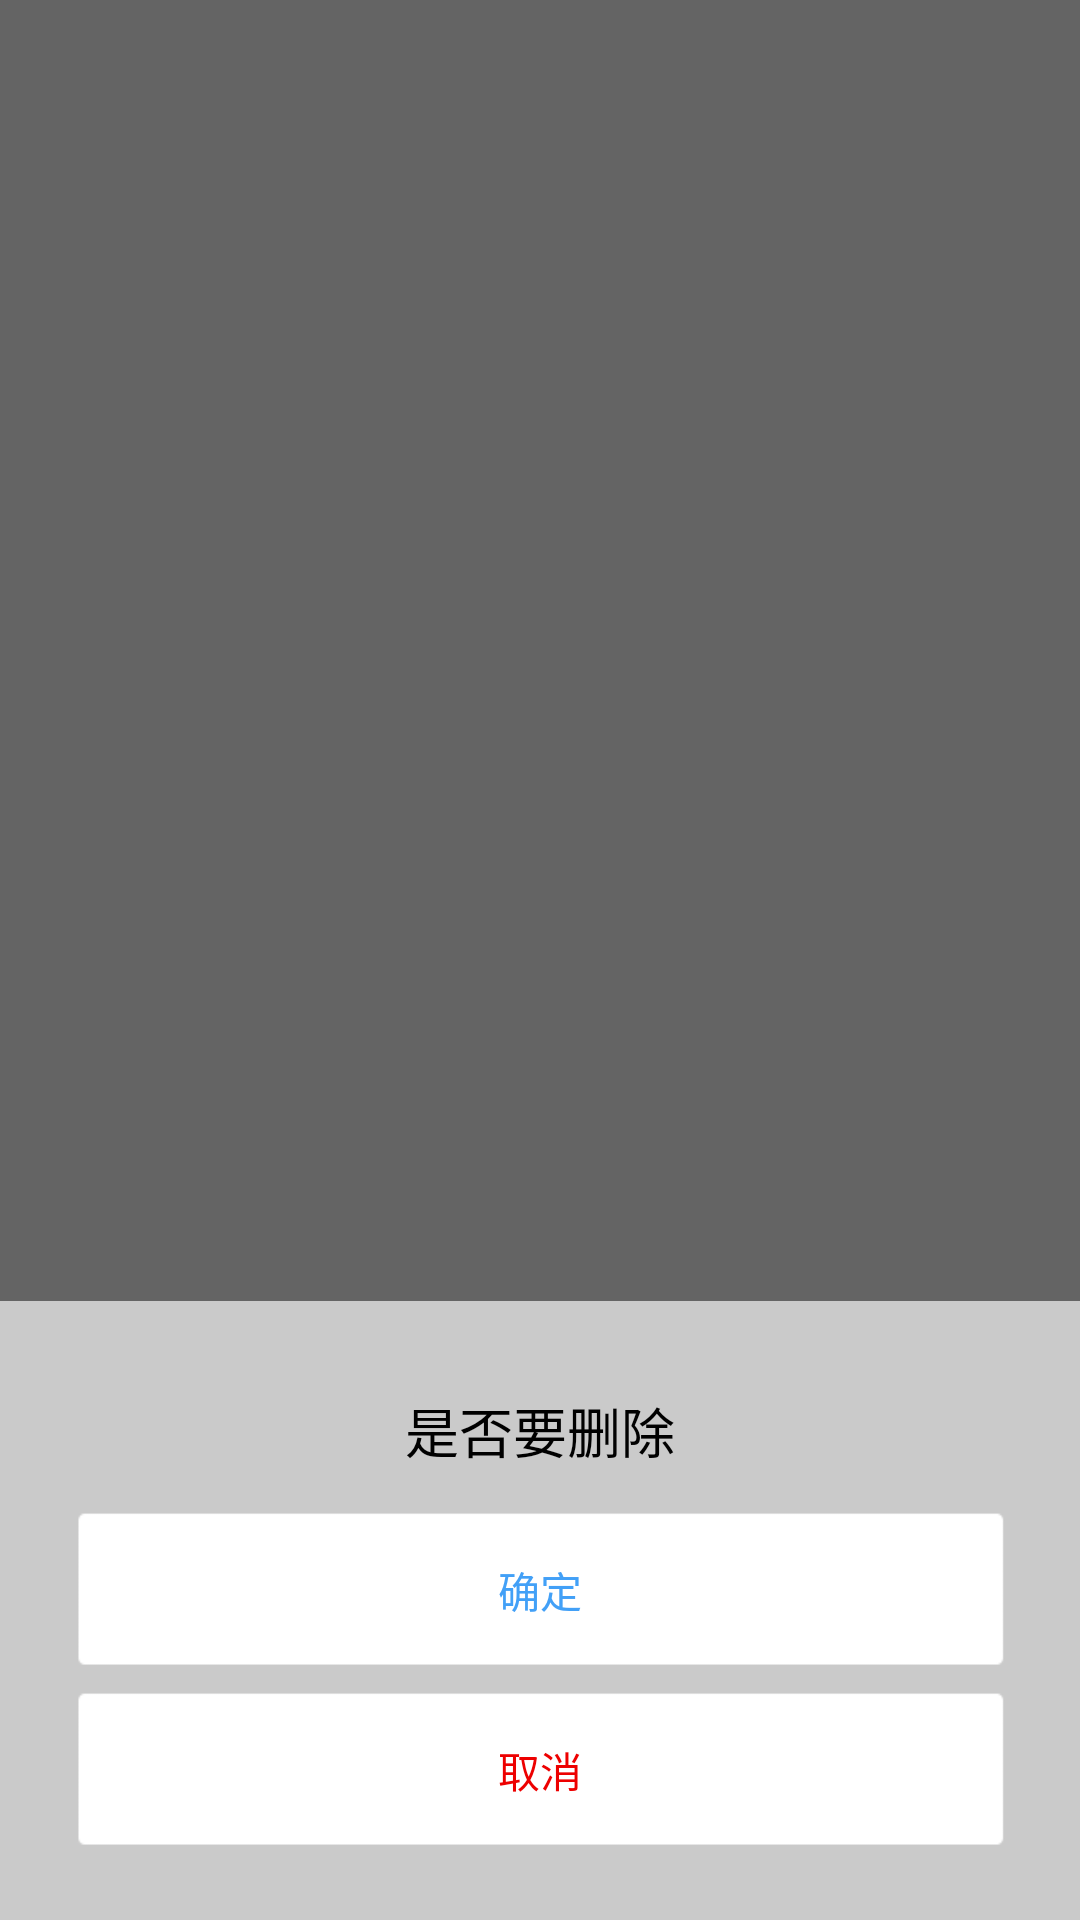

Reconstruct the res/layout file that produces this screen, plus the resources it refers to.
<!-- AndroidManifest.xml: application theme AppTheme -->
<!-- res/layout/delete_popup.xml -->
<?xml version="1.0" encoding="utf-8"?>
<LinearLayout xmlns:android="http://schemas.android.com/apk/res/android"
    android:layout_width="fill_parent"
    android:layout_height="fill_parent"
    android:background="@mipmap/black_bg"
    android:gravity="bottom"
    android:orientation="vertical" >

    <LinearLayout
        android:layout_width="fill_parent"
        android:layout_height="wrap_content"
        android:background="#ffcacaca"
        android:orientation="vertical"
        android:padding="20.0dip" >

        <TextView
            android:id="@+id/content_tv"
            android:layout_width="fill_parent"
            android:layout_height="wrap_content"
            android:gravity="center"
            android:padding="10.0dip"
            android:textColor="@color/black"
            android:textSize="18.0dip"
            android:text="@string/Dialog1_08" />

        <TextView
            android:id="@+id/no_tv"
            android:layout_width="fill_parent"
            android:layout_height="60.0dip"
            android:background="@drawable/button_selector"
            android:clickable="true"
            android:gravity="center"
            android:text="@string/Dialog1_06"
            android:textColor="@drawable/delete_text_ok_selector" />

        <TextView
            android:id="@+id/yes_tv"
            android:layout_width="fill_parent"
            android:layout_height="60.0dip"
            android:background="@drawable/button_selector"
            android:clickable="true"
            android:gravity="center"
            android:text="@string/Dialog1_07"
            android:textColor="@drawable/delete_text_canel_selector" />
    
    </LinearLayout>

</LinearLayout>
<!-- resources referenced by this layout -->
<resources>
  <color name="black">#000000</color>
  <!-- drawable button_selector (drawable) -->
  <?xml version="1.0" encoding="utf-8"?>
  <selector
    xmlns:android="http://schemas.android.com/apk/res/android">
      <item android:state_pressed="true" android:drawable="@mipmap/bg_button_clicked" />
      <item android:drawable="@mipmap/bg_button_normal" />
  </selector>
  <!-- drawable delete_text_canel_selector (drawable) -->
  <?xml version="1.0" encoding="utf-8"?>
  <selector
    xmlns:android="http://schemas.android.com/apk/res/android">
      <item android:state_pressed="true" android:color="@color/black" />
      <item android:color="@color/red" />
  </selector>
  <!-- drawable delete_text_ok_selector (drawable) -->
  <?xml version="1.0" encoding="utf-8"?>
  <selector
    xmlns:android="http://schemas.android.com/apk/res/android">
      <item android:state_pressed="true" android:color="@color/black" />
      <item android:color="@color/blue" />
  </selector>
  <!-- mipmap black_bg: png bitmap (mipmap-hdpi, 813 bytes) -->
  <string name="Dialog1_06">确定</string>
  <string name="Dialog1_07">取消</string>
  <string name="Dialog1_08">是否要删除</string>
  <style name="AppTheme" parent="Theme.AppCompat.Light.DarkActionBar">
          
          <item name="colorPrimary">@color/colorPrimary</item>
          <item name="colorPrimaryDark">@color/colorPrimaryDark</item>
          <item name="colorAccent">@color/colorAccent</item>
      </style>
  <color name="red">#ffed0000</color>
  <color name="blue">#ff42a0f7</color>
  <color name="colorPrimary">#3F51B5</color>
  <color name="colorPrimaryDark">#303F9F</color>
  <color name="colorAccent">#FF4081</color>
</resources>
